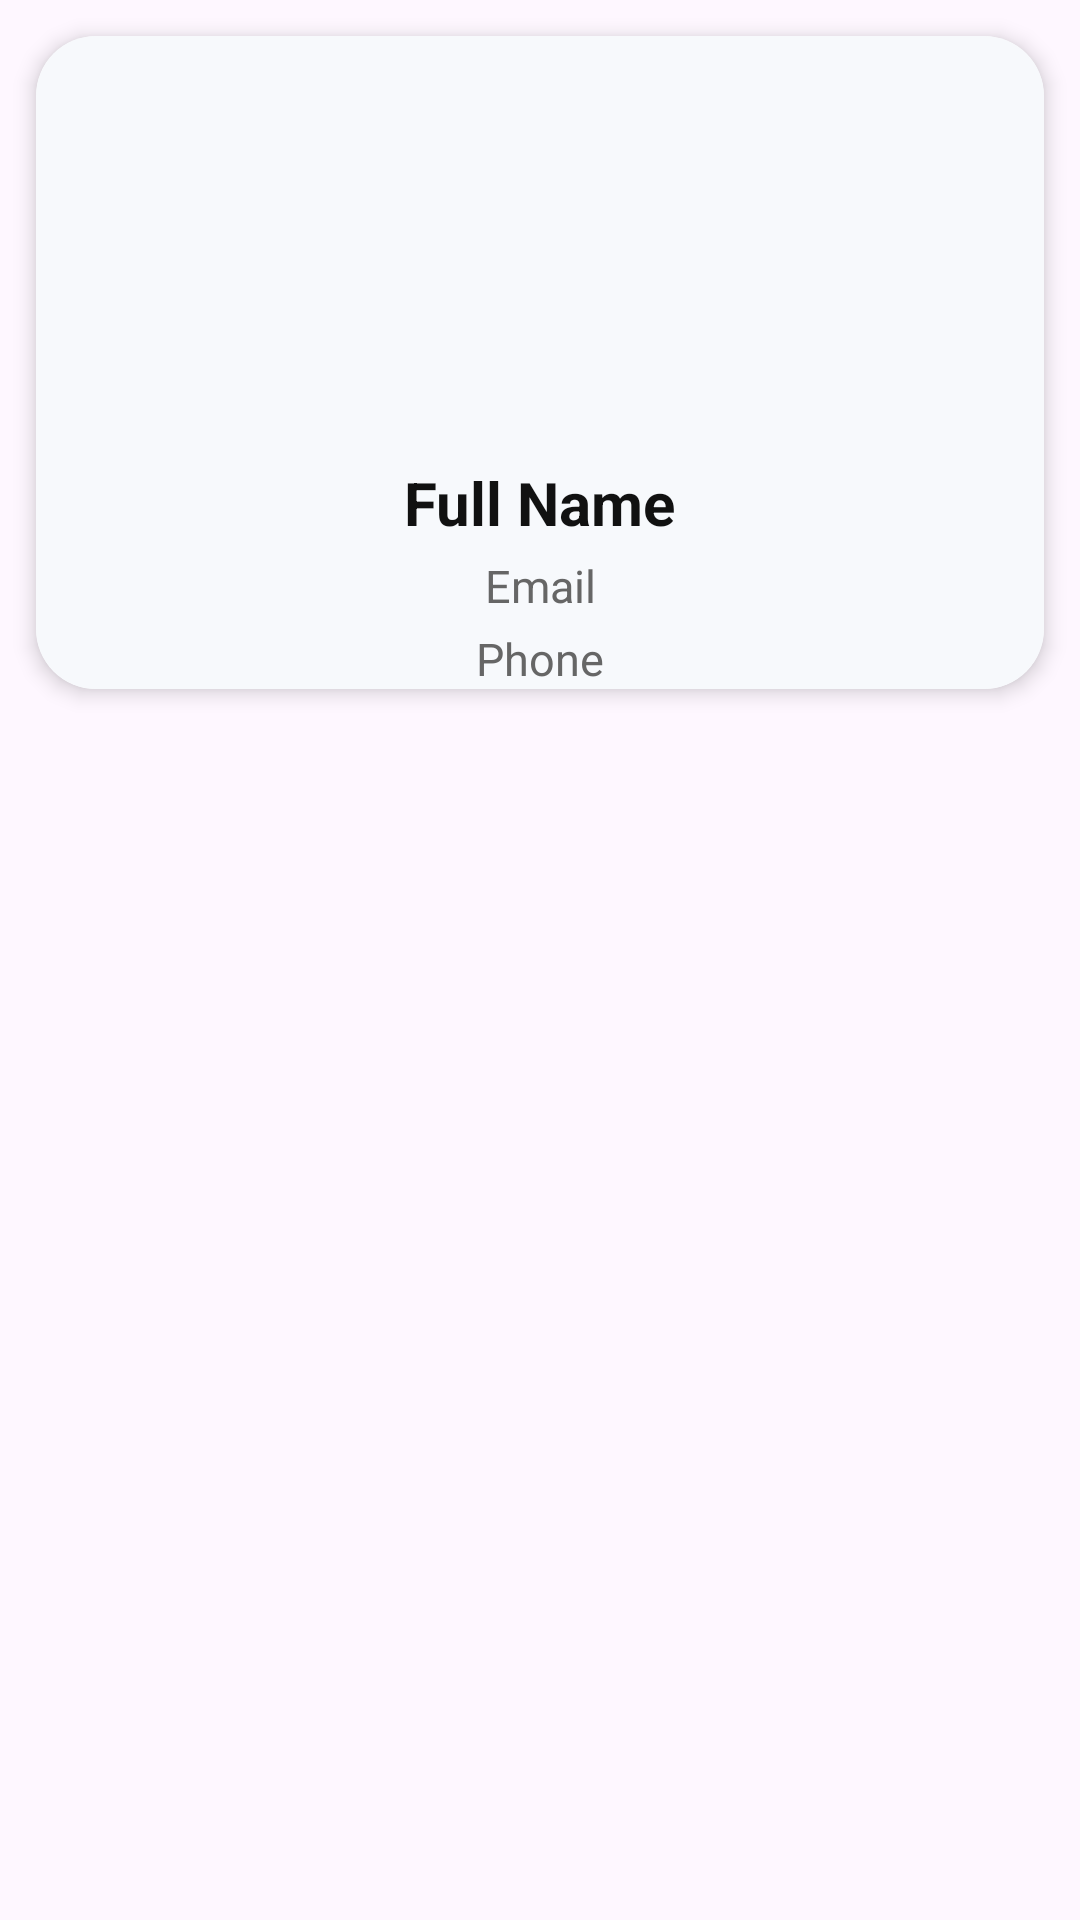

Android layout source for this screen:
<!-- AndroidManifest.xml: application theme Theme.Finalprojamash -->
<!-- res/layout/oneuseramash.xml -->
<?xml version="1.0" encoding="utf-8"?>
<LinearLayout
    xmlns:android="http://schemas.android.com/apk/res/android"
    xmlns:app="http://schemas.android.com/apk/res-auto"
    android:layout_width="match_parent"
    android:layout_height="wrap_content">

    <androidx.cardview.widget.CardView
        android:layout_width="match_parent"
        android:layout_height="wrap_content"
        android:layout_margin="12dp"
        app:cardCornerRadius="20dp"
        app:cardElevation="4dp">

        <androidx.constraintlayout.widget.ConstraintLayout
            android:layout_width="match_parent"
            android:layout_height="wrap_content">

            
            <View
                android:layout_width="0dp"
                android:layout_height="0dp"
                android:background="#F7F9FC"
                app:layout_constraintTop_toTopOf="parent"
                app:layout_constraintBottom_toBottomOf="parent"
                app:layout_constraintStart_toStartOf="parent"
                app:layout_constraintEnd_toEndOf="parent"/>

            
            <ImageView
                android:id="@+id/ivAttPic"
                android:layout_width="110dp"
                android:layout_height="110dp"
                android:layout_marginTop="20dp"
                android:scaleType="centerCrop"
                android:src="@drawable/userprofileamash"
                app:layout_constraintTop_toTopOf="parent"
                app:layout_constraintStart_toStartOf="parent"
                app:layout_constraintEnd_toEndOf="parent"
                app:shapeAppearanceOverlay="@style/ShapeAppearance.Material3.Corner.Full" />

            
            <TextView
                android:id="@+id/tvFullName"
                android:layout_width="wrap_content"
                android:layout_height="wrap_content"
                android:text="Full Name"
                android:textColor="#111111"
                android:textSize="20sp"
                android:textStyle="bold"
                android:layout_marginTop="12dp"
                app:layout_constraintTop_toBottomOf="@id/ivAttPic"
                app:layout_constraintStart_toStartOf="parent"
                app:layout_constraintEnd_toEndOf="parent"/>

            
            <TextView
                android:id="@+id/tvEmail"
                android:layout_width="wrap_content"
                android:layout_height="wrap_content"
                android:text="Email"
                android:textColor="#666666"
                android:textSize="15sp"
                android:layout_marginTop="4dp"
                app:layout_constraintTop_toBottomOf="@id/tvFullName"
                app:layout_constraintStart_toStartOf="parent"
                app:layout_constraintEnd_toEndOf="parent"/>

            
            <TextView
                android:id="@+id/tvPhone"
                android:layout_width="wrap_content"
                android:layout_height="wrap_content"
                android:text="Phone"
                android:textColor="#666666"
                android:textSize="15sp"
                android:layout_marginTop="4dp"
                android:layout_marginBottom="20dp"
                app:layout_constraintTop_toBottomOf="@id/tvEmail"
                app:layout_constraintStart_toStartOf="parent"
                app:layout_constraintEnd_toEndOf="parent"/>

        </androidx.constraintlayout.widget.ConstraintLayout>

    </androidx.cardview.widget.CardView>

</LinearLayout>
<!-- resources referenced by this layout -->
<resources>
  <style name="Theme.Finalprojamash" parent="Base.Theme.Finalprojamash" />
  <style name="Base.Theme.Finalprojamash" parent="Theme.Material3.DayNight">
  
          <item name="colorPrimary">#111111</item>
          <item name="colorOnPrimary">#FFFFFF</item>
  
          
          <item name="android:statusBarColor">#111111</item>
  
      </style>
</resources>
